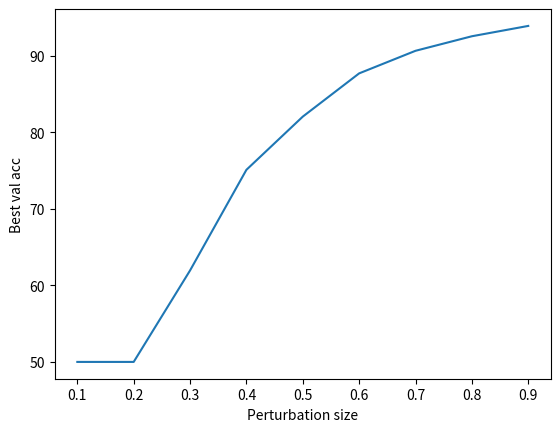

Write the Python code that produced this figure.
import matplotlib.pyplot as plt
x = [i*0.1 for i in range(1,10)]
y = [50,50, 61.95, 75.1, 82.05, 87.7, 90.65, 92.55, 93.9]

plt.plot(x, y)
plt.xlabel('Perturbation size')
plt.ylabel('Best val acc')
plt.savefig('acc-against-perturbation.png')